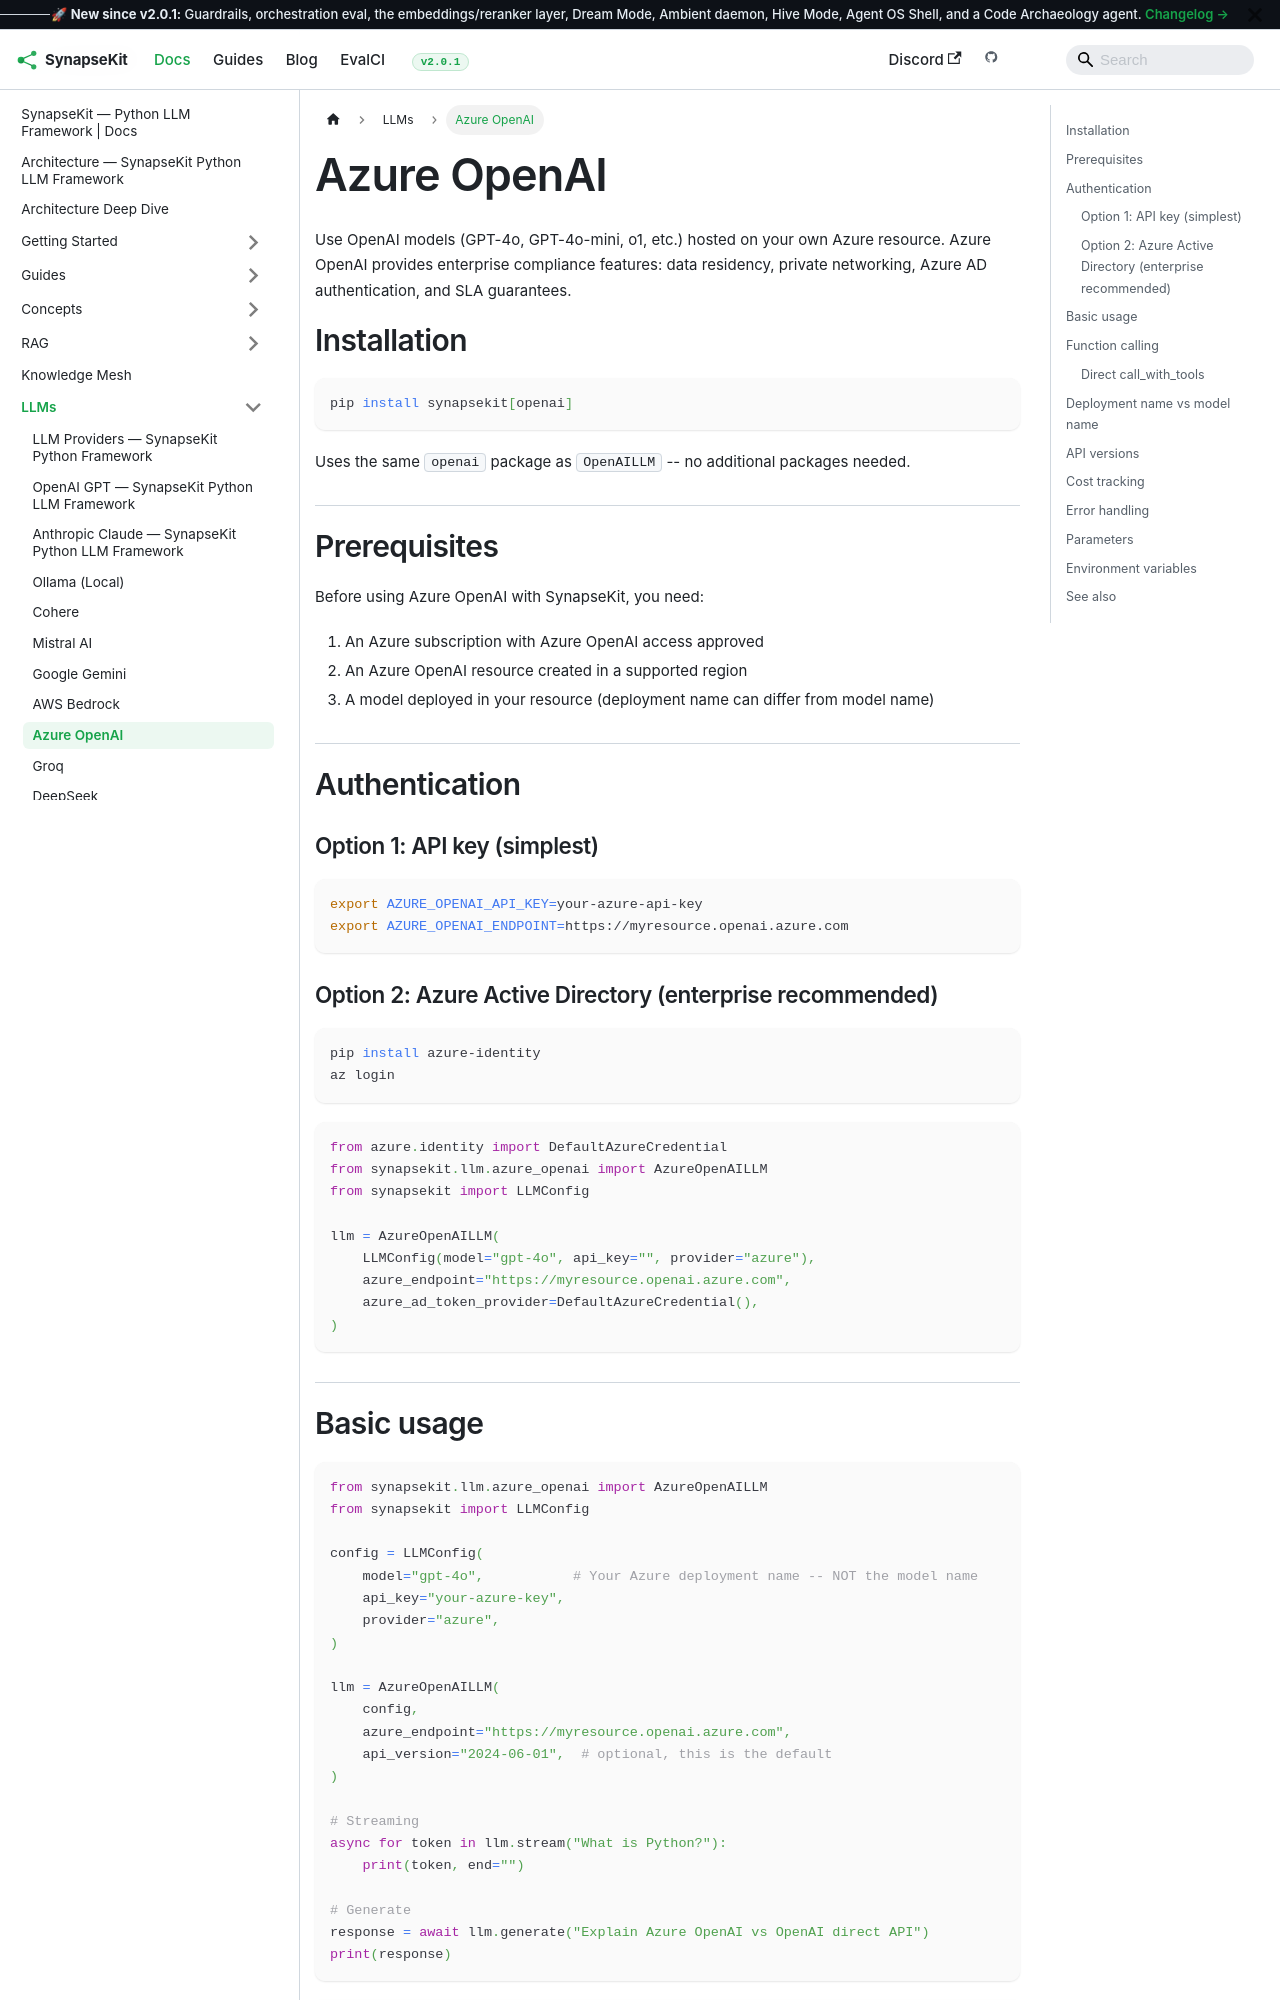

repository: SynapseKit/synapsekit-docs · page: docs/llms/azure-openai/index.html · generator: docusaurus

---
sidebar_position: 8
---

# Azure OpenAI

Use OpenAI models (GPT-4o, GPT-4o-mini, o1, etc.) hosted on your own Azure resource. Azure OpenAI provides enterprise compliance features: data residency, private networking, Azure AD authentication, and SLA guarantees.

## Installation

```bash
pip install synapsekit[openai]
```

Uses the same `openai` package as `OpenAILLM` -- no additional packages needed.

## Prerequisites

Before using Azure OpenAI with SynapseKit, you need:

1. An Azure subscription with Azure OpenAI access approved
2. An Azure OpenAI resource created in a supported region
3. A model deployed in your resource (deployment name can differ from model name)

## Authentication

### Option 1: API key (simplest)

```bash
export AZURE_OPENAI_API_KEY=your-azure-api-key
export AZURE_OPENAI_ENDPOINT=https://myresource.openai.azure.com
```

### Option 2: Azure Active Directory (enterprise recommended)

```bash
pip install azure-identity
az login
```

```python
from azure.identity import DefaultAzureCredential
from synapsekit.llm.azure_openai import AzureOpenAILLM
from synapsekit import LLMConfig

llm = AzureOpenAILLM(
    LLMConfig(model="gpt-4o", api_key="", provider="azure"),
    azure_endpoint="https://myresource.openai.azure.com",
    azure_ad_token_provider=DefaultAzureCredential(),
)
```
